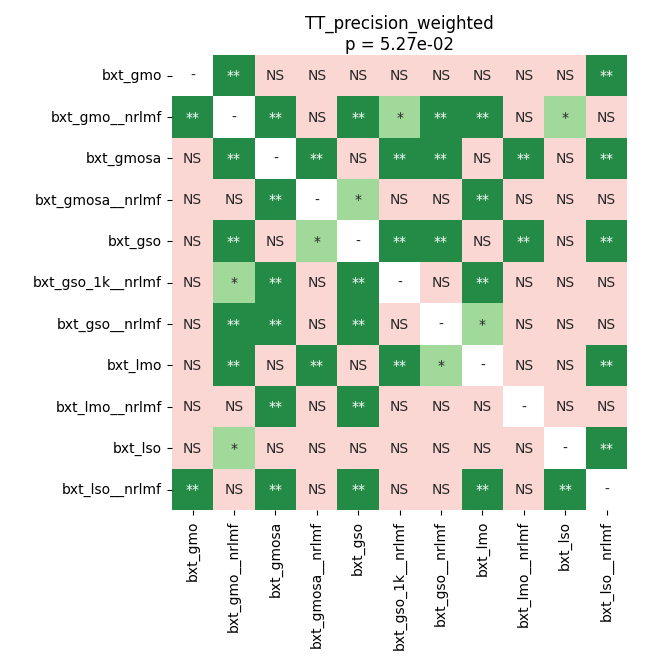

The table this chart was drawn from, first rows:
	bxt_gmo	bxt_gmo__nrlmf	bxt_gmosa	bxt_gmosa__nrlmf	bxt_gso	bxt_gso_1k__nrlmf	bxt_gso__nrlmf	bxt_lmo	bxt_lmo__nrlmf	bxt_lso	bxt_lso__nrlmf
bxt_gmo	1.0	0.002611	0.09374	0.1347	0.2138	0.09951	0.2459	0.116	0.1982	0.351	0.005155
bxt_gmo__nrlmf	0.002611	1.0	0.002611	0.09951	0.002611	0.03876	0.008206	0.003497	0.127	0.0115	0.1833
bxt_gmosa	0.09374	0.002611	1.0	0.008206	0.6307	0.002611	0.002899	0.8519	0.002611	0.6954	0.002611
bxt_gmosa__nrlmf	0.1347	0.09951	0.008206	1.0	0.01351	0.6307	0.4827	0.002611	0.9799	0.1347	0.8019
bxt_gso	0.2138	0.002611	0.6307	0.01351	1.0	0.002611	0.007343	0.8762	0.006154	0.3723	0.002899
bxt_gso_1k__nrlmf	0.09951	0.03876	0.002611	0.6307	0.002611	1.0	0.5427	0.009717	0.8519	0.07379	0.2459
bxt_gso__nrlmf	0.2459	0.008206	0.002899	0.4827	0.007343	0.5427	1.0	0.04364	0.3101	0.2459	0.1057
bxt_lmo	0.116	0.003497	0.8519	0.002611	0.8762	0.009717	0.04364	1.0	0.05721	0.4589	0.002611
bxt_lmo__nrlmf	0.1982	0.127	0.002611	0.9799	0.006154	0.8519	0.3101	0.05721	1.0	0.1057	0.351
bxt_lso	0.351	0.0115	0.6954	0.1347	0.3723	0.07379	0.2459	0.4589	0.1057	1.0	0.004261
bxt_lso__nrlmf	0.005155	0.1833	0.002611	0.8019	0.002899	0.2459	0.1057	0.002611	0.351	0.004261	1.0
